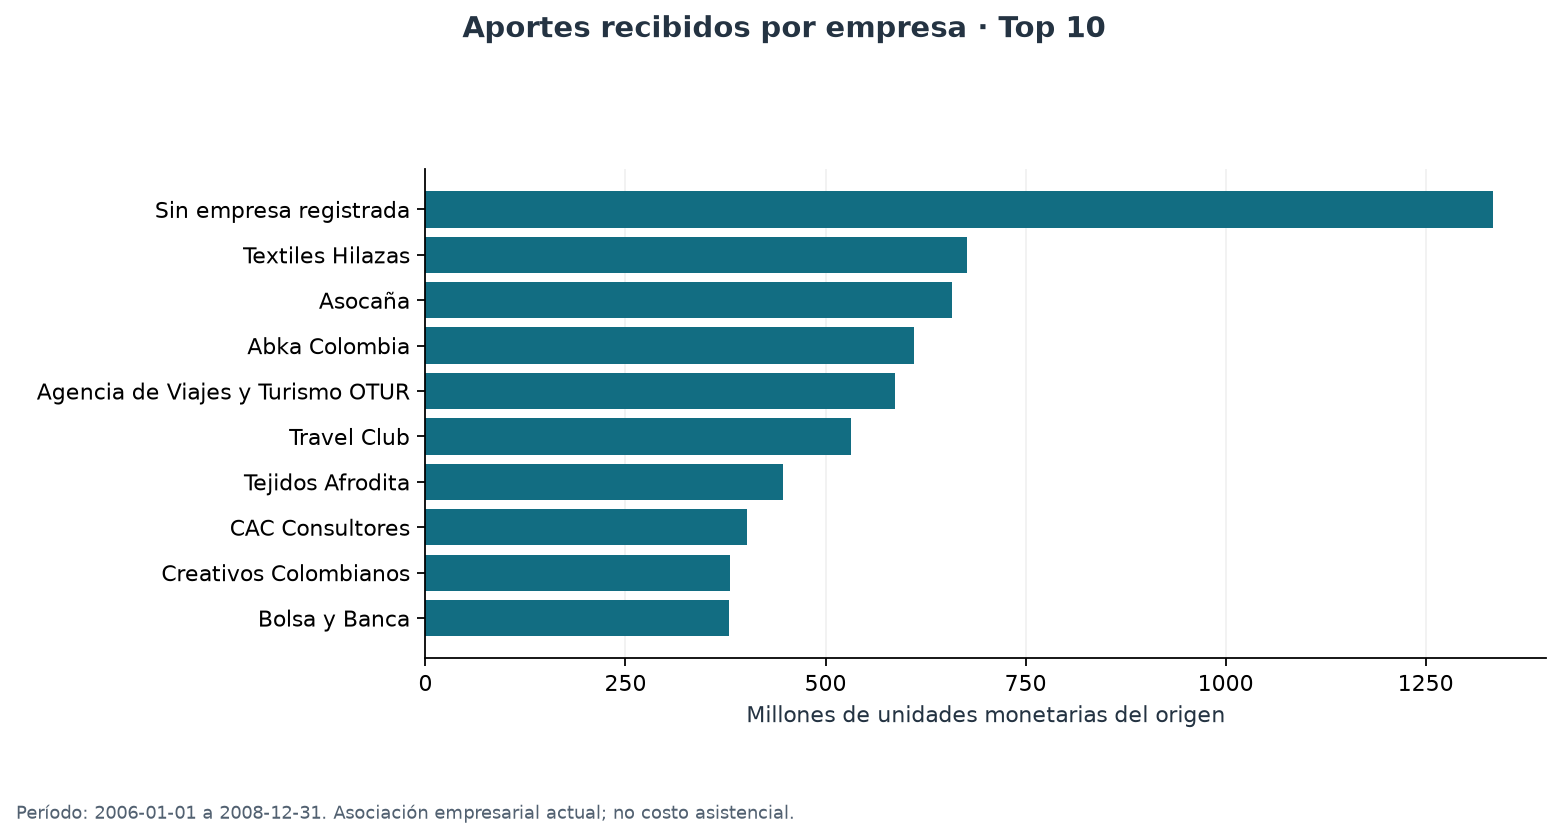

Values plotted in this chart, from the file beside it:
empresa, transacciones, cotizantes, aporte_total
Sin empresa registrada, 3211, 175, 1333976627
Textiles Hilazas, 1584, 75, 676946282
Asocaña, 1780, 80, 658052468
Abka Colombia, 1887, 90, 610795708
Agencia de Viajes y Turismo OTUR, 1610, 75, 587386434
Travel Club, 1392, 65, 531560738
Tejidos Afrodita, 1460, 70, 446826297
CAC Consultores, 934, 45, 401351679
Creativos Colombianos, 1038, 50, 379979736
Bolsa y Banca, 1102, 50, 379637561
Comunicaciones Satelitales, 985, 45, 359336350
Electronic Data Systems, 1075, 50, 350408175
Agropuli, 654, 30, 308737305
Comercializadora Aldia, 856, 40, 303400899
Telefónica Data Colombia, 398, 20, 218006401
Arcomat, 663, 30, 189836288
Constructora CAMU, 458, 20, 184444790
Seguros de Vida del Estado, 543, 25, 165231720
Alimentos Nutrion, 380, 20, 156224346
Seguros Alfa, 334, 15, 135266153
Axis Ediciones, 323, 15, 88251827
Comercializadora El Trebol, 271, 15, 82763365
